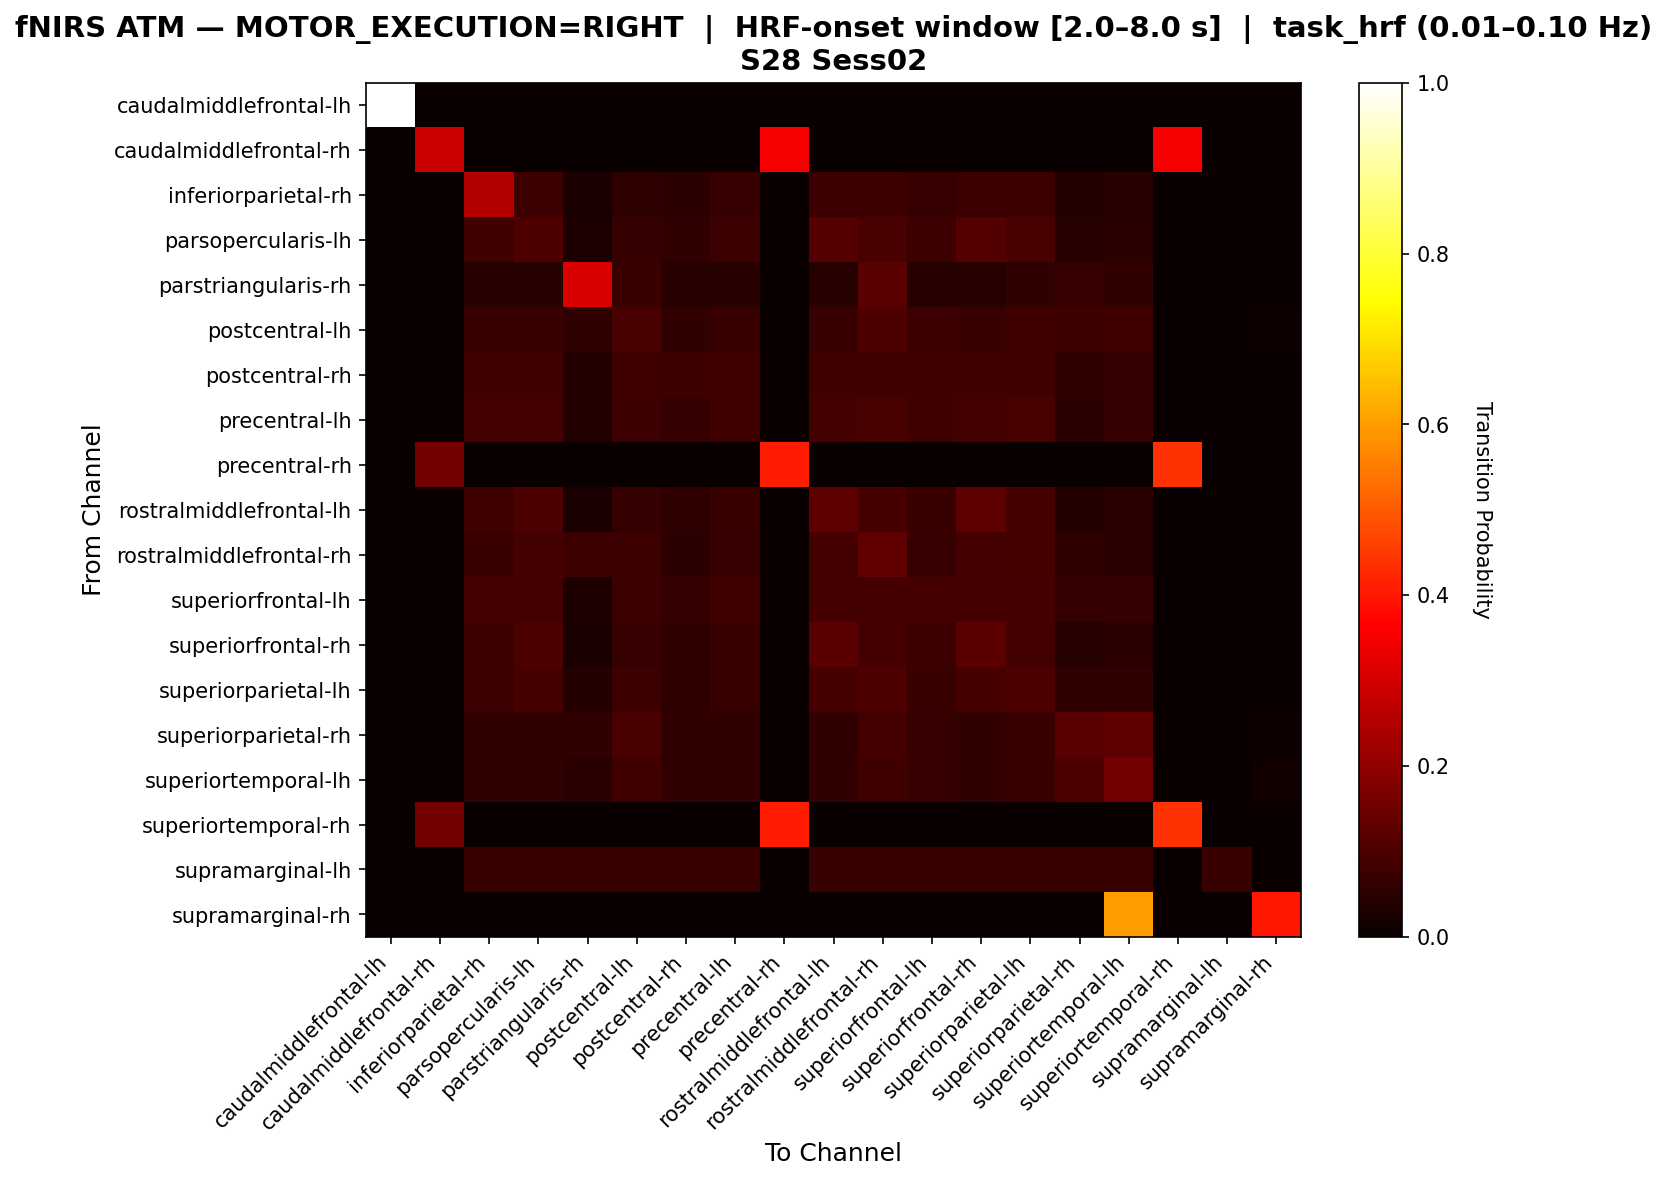

Values plotted in this chart, from the file beside it:
, caudalmiddlefrontal-lh, caudalmiddlefrontal-rh, inferiorparietal-rh, parsopercularis-lh, parstriangularis-rh, postcentral-lh, postcentral-rh, precentral-lh, precentral-rh, rostralmiddlefrontal-lh, rostralmiddlefrontal-rh, superiorfrontal-lh, superiorfrontal-rh, superiorparietal-lh, superiorparietal-rh, superiortemporal-lh, superiortemporal-rh, supramarginal-lh, supramarginal-rh
caudalmiddlefrontal-lh, 1.0, 0.0, 0.0, 0.0, 0.0, 0.0, 0.0, 0.0, 0.0, 0.0, 0.0, 0.0, 0.0, 0.0, 0.0, 0.0, 0.0, 0.0, 0.0
caudalmiddlefrontal-rh, 0.0, 0.2857, 0.0, 0.0, 0.0, 0.0, 0.0, 0.0, 0.3571, 0.0, 0.0, 0.0, 0.0, 0.0, 0.0, 0.0, 0.3571, 0.0, 0.0
inferiorparietal-rh, 0.0, 0.0, 0.2537, 0.07805, 0.02439, 0.05854, 0.05366, 0.06829, 0.0, 0.07805, 0.07805, 0.06829, 0.07805, 0.07805, 0.03902, 0.0439, 0.0, 0.0, 0.0
parsopercularis-lh, 0.0, 0.0, 0.08287, 0.105, 0.02762, 0.0663, 0.06077, 0.07735, 0.0, 0.1105, 0.09392, 0.07735, 0.1105, 0.09392, 0.0442, 0.04972, 0.0, 0.0, 0.0
parstriangularis-rh, 0.0, 0.0, 0.04444, 0.04444, 0.3111, 0.07407, 0.04444, 0.04444, 0.0, 0.04444, 0.1185, 0.04444, 0.04444, 0.05926, 0.06667, 0.05926, 0.0, 0.0, 0.0
postcentral-lh, 0.0, 0.0, 0.07222, 0.07222, 0.05556, 0.09444, 0.06111, 0.07222, 0.0, 0.07222, 0.1, 0.07778, 0.07222, 0.08333, 0.07778, 0.08333, 0.0, 0.0, 0.005556
postcentral-rh, 0.0, 0.0, 0.08511, 0.08511, 0.03546, 0.08511, 0.07801, 0.08511, 0.0, 0.08511, 0.08511, 0.08511, 0.08511, 0.08511, 0.05674, 0.06383, 0.0, 0.0, 0.0
precentral-lh, 0.0, 0.0, 0.08824, 0.08824, 0.03529, 0.07647, 0.06471, 0.08235, 0.0, 0.08824, 0.09412, 0.08235, 0.08824, 0.09412, 0.05294, 0.06471, 0.0, 0.0, 0.0
precentral-rh, 0.0, 0.1562, 0.0, 0.0, 0.0, 0.0, 0.0, 0.0, 0.4062, 0.0, 0.0, 0.0, 0.0, 0.0, 0.0, 0.0, 0.4375, 0.0, 0.0
rostralmiddlefrontal-lh, 0.0, 0.0, 0.07937, 0.1005, 0.02646, 0.06349, 0.0582, 0.07407, 0.0, 0.127, 0.08995, 0.07407, 0.127, 0.08995, 0.04233, 0.04762, 0.0, 0.0, 0.0
rostralmiddlefrontal-rh, 0.0, 0.0, 0.07177, 0.08612, 0.07656, 0.07656, 0.05263, 0.06699, 0.0, 0.08612, 0.1292, 0.06699, 0.08612, 0.09091, 0.05742, 0.05263, 0.0, 0.0, 0.0
superiorfrontal-lh, 0.0, 0.0, 0.08824, 0.08824, 0.02941, 0.07647, 0.06471, 0.08235, 0.0, 0.08824, 0.08824, 0.08824, 0.08824, 0.08824, 0.06471, 0.06471, 0.0, 0.0, 0.0
superiorfrontal-rh, 0.0, 0.0, 0.07772, 0.09845, 0.02591, 0.06736, 0.05699, 0.07254, 0.0, 0.1244, 0.08808, 0.07772, 0.1244, 0.08808, 0.04663, 0.05181, 0.0, 0.0, 0.0
superiorparietal-lh, 0.0, 0.0, 0.07772, 0.09326, 0.04145, 0.07772, 0.05699, 0.07254, 0.0, 0.09326, 0.1036, 0.07254, 0.09326, 0.09845, 0.05699, 0.06218, 0.0, 0.0, 0.0
superiorparietal-rh, 0.0, 0.0, 0.0604, 0.0604, 0.0604, 0.09396, 0.0604, 0.0604, 0.0, 0.0604, 0.08725, 0.06711, 0.0604, 0.07383, 0.1208, 0.1275, 0.0, 0.0, 0.006711
superiortemporal-lh, 0.0, 0.0, 0.06135, 0.06135, 0.04908, 0.08589, 0.06135, 0.06135, 0.0, 0.06135, 0.07975, 0.06748, 0.06135, 0.07362, 0.1043, 0.1595, 0.0, 0.0, 0.01227
superiortemporal-rh, 0.0, 0.1562, 0.0, 0.0, 0.0, 0.0, 0.0, 0.0, 0.4062, 0.0, 0.0, 0.0, 0.0, 0.0, 0.0, 0.0, 0.4375, 0.0, 0.0
supramarginal-lh, 0.0, 0.0, 0.07143, 0.07143, 0.07143, 0.07143, 0.07143, 0.07143, 0.0, 0.07143, 0.07143, 0.07143, 0.07143, 0.07143, 0.07143, 0.07143, 0.0, 0.07143, 0.0
supramarginal-rh, 0.0, 0.0, 0.0, 0.0, 0.0, 0.0, 0.0, 0.0, 0.0, 0.0, 0.0, 0.0, 0.0, 0.0, 0.0, 0.6, 0.0, 0.0, 0.4
